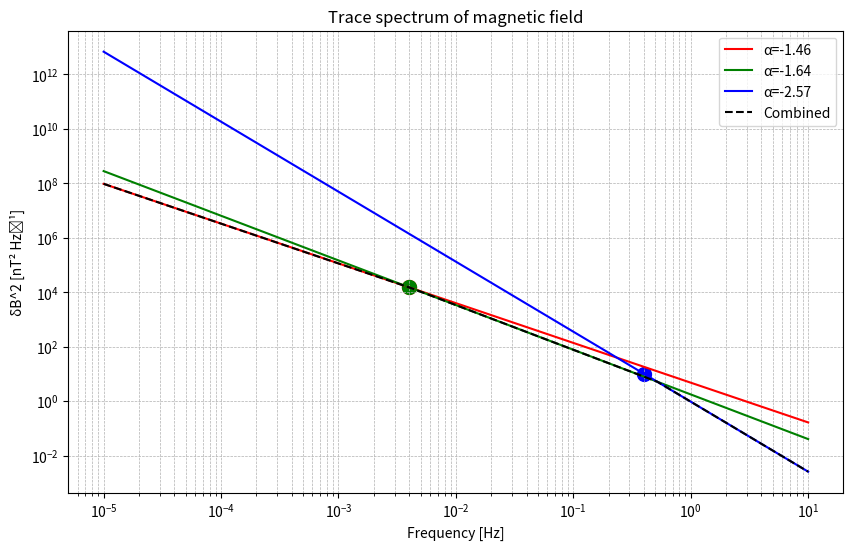

This chart was generated by the following Python code:
import numpy as np
import matplotlib.pyplot as plt

def power_law(f, alpha, C=1):
    """Power law function."""
    return C * f**alpha

def calculate_C(delta_B2, f, alpha):
    """Calculate the normalization constant C based on a known point and alpha."""
    return delta_B2 / (f**alpha)
def combined_power_law(frequencies_signed, alpha1, C1, alpha2, C2, alpha3, C3):
    """Compute the combined power law for a set of frequencies.
    unit nT*2/ Hz
    
    """
    frequencies=np.abs(frequencies_signed)  # fft will return negative frequencies
    

    delta_B2_1 = power_law(frequencies, alpha1, C1)
    delta_B2_2 = power_law(frequencies, alpha2, C2)
    delta_B2_3 = power_law(frequencies, alpha3, C3)
    
    # Return the element-wise smallest values among the three
    return np.minimum.reduce([delta_B2_1, delta_B2_2, delta_B2_3])


if __name__ == "__main__":
    # Given points from the plot
    point_1 = (0.004, 1.5*10**4)  # for alpha = -1.46
    point_2 = (0.004, 1.5*10**4)   # for alpha = -1.64
    point_3 = (0.4, 10.)    # for alpha = -2.57

    # Calculate power spectra for the three alphas
    alpha1, alpha2, alpha3 = -1.46, -1.64, -2.57

    # Calculate C values
    C1 = calculate_C(point_1[1], point_1[0], alpha1)
    C2 = calculate_C(point_2[1], point_2[0], alpha2)
    C3 = calculate_C(point_3[1], point_3[0], alpha3)
    print(f"C values {C1}, {C2}, {C3}")

    # Define frequency range
    frequencies = np.logspace(-5, 1, 1000)  # From the plot: 0.00001 to 10 Hz

    delta_B2_1 = power_law(frequencies, alpha1, C1)
    delta_B2_2 = power_law(frequencies, alpha2, C2)
    delta_B2_3 = power_law(frequencies, alpha3, C3)

    # Combine the three curves by taking the minimum value for each frequency
    combined_curve = combined_power_law(frequencies, alpha1, C1, alpha2, C2, alpha3, C3)
    # Plot
    plt.figure(figsize=(10, 6))
    plt.loglog(frequencies, delta_B2_1, label=f"α={alpha1}", color='red')
    plt.loglog(frequencies, delta_B2_2, label=f"α={alpha2}", color='green')
    plt.loglog(frequencies, delta_B2_3, label=f"α={alpha3}", color='blue')
    plt.loglog(frequencies, combined_curve, label="Combined", color='black', linestyle='--')

    # Plot the estimation points
    plt.scatter(*point_1, color='red', s=100, marker='o')
    plt.scatter(*point_2, color='green', s=100, marker='o')
    plt.scatter(*point_3, color='blue', s=100, marker='o')

    plt.title("Trace spectrum of magnetic field")
    plt.xlabel("Frequency [Hz]")
    plt.ylabel("δB^2 [nT² Hz⁻¹]")
    plt.legend()
    plt.grid(which='both', linestyle='--', linewidth=0.5)
    plt.show()

